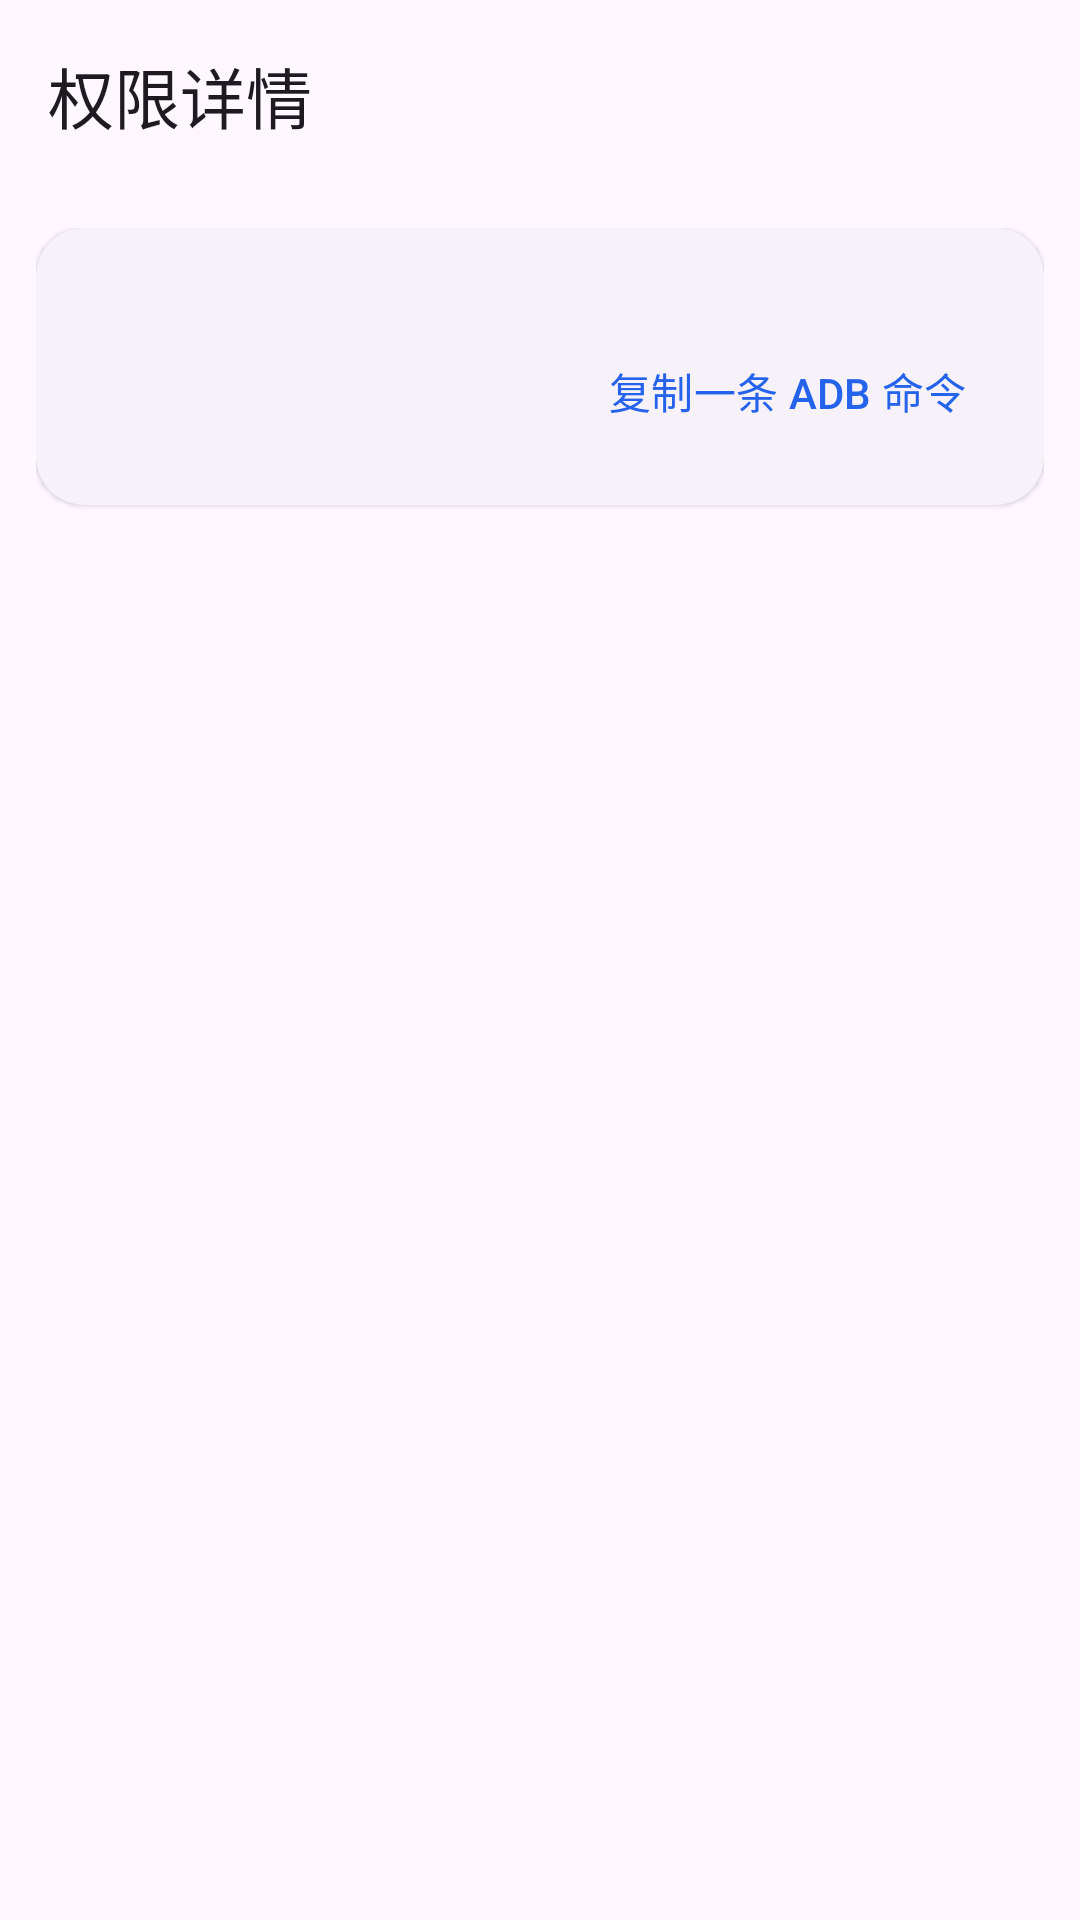

Here is an Android app screen rendered from its layout file. Give the layout XML and the strings, colors and styles it references.
<!-- AndroidManifest.xml: application theme Theme.AccessibilityManagerPro -->
<!-- res/layout/activity_perm_detail.xml -->
<?xml version="1.0" encoding="utf-8"?>
<androidx.coordinatorlayout.widget.CoordinatorLayout xmlns:android="http://schemas.android.com/apk/res/android"
    xmlns:app="http://schemas.android.com/apk/res-auto"
    android:layout_width="match_parent"
    android:layout_height="match_parent">

    <com.google.android.material.appbar.AppBarLayout
        android:layout_width="match_parent"
        android:layout_height="wrap_content"
        android:background="?attr/colorSurface">

        <com.google.android.material.appbar.MaterialToolbar
            android:id="@+id/toolbar"
            android:layout_width="match_parent"
            android:layout_height="?attr/actionBarSize"
            app:navigationIcon="@drawable/ic_arrow_back"
            app:title="@string/permdetail_title" />
    </com.google.android.material.appbar.AppBarLayout>

    <LinearLayout
        android:layout_width="match_parent"
        android:layout_height="match_parent"
        android:orientation="vertical"
        app:layout_behavior="@string/appbar_scrolling_view_behavior">

        <LinearLayout
            android:layout_width="match_parent"
            android:layout_height="wrap_content"
            android:orientation="vertical"
            android:padding="12dp">

            <com.google.android.material.card.MaterialCardView
                style="@style/Widget.Card"
                android:layout_width="match_parent"
                android:layout_height="wrap_content"
                android:layout_marginBottom="10dp">

                <LinearLayout
                    android:layout_width="match_parent"
                    android:layout_height="wrap_content"
                    android:orientation="vertical"
                    android:padding="14dp">

                    <TextView
                        android:id="@+id/tv_banner"
                        android:layout_width="match_parent"
                        android:layout_height="wrap_content"
                        android:textAppearance="?attr/textAppearanceBodySmall"
                        android:textColor="?attr/colorOnSurfaceVariant" />

                    <com.google.android.material.button.MaterialButton
                        android:id="@+id/btn_copy_adb"
                        style="@style/Widget.Material3.Button.TextButton"
                        android:layout_width="wrap_content"
                        android:layout_height="wrap_content"
                        android:layout_gravity="end"
                        android:text="@string/permdetail_copy_adb" />
                </LinearLayout>
            </com.google.android.material.card.MaterialCardView>
        </LinearLayout>

        <androidx.recyclerview.widget.RecyclerView
            android:id="@+id/recycler"
            android:layout_width="match_parent"
            android:layout_height="0dp"
            android:layout_weight="1"
            android:clipToPadding="false"
            android:paddingStart="12dp"
            android:paddingEnd="12dp"
            android:paddingBottom="16dp" />
    </LinearLayout>
</androidx.coordinatorlayout.widget.CoordinatorLayout>
<!-- resources referenced by this layout -->
<resources>
  <string name="permdetail_copy_adb">复制一条 ADB 命令</string>
  <string name="permdetail_title">权限详情</string>
  <style name="Widget.Card" parent="Widget.Material3.CardView.Elevated">
          <item name="cardCornerRadius">16dp</item>
          <item name="cardElevation">1dp</item>
          <item name="strokeWidth">0dp</item>
      </style>
  <style name="Theme.AccessibilityManagerPro" parent="Theme.Material3.DayNight.NoActionBar">
          <item name="colorPrimary">@color/primary</item>
          <item name="colorOnPrimary">@color/on_primary</item>
          <item name="colorPrimaryContainer">@color/primary_container</item>
          <item name="colorOnPrimaryContainer">@color/on_primary_container</item>
          <item name="colorSecondary">@color/secondary</item>
          <item name="colorOnSecondary">@color/on_secondary</item>
          <item name="colorSecondaryContainer">@color/secondary_container</item>
          <item name="colorOnSecondaryContainer">@color/on_secondary_container</item>
          <item name="colorSurfaceVariant">@color/surface_variant</item>
          <item name="colorOnSurfaceVariant">@color/on_surface_variant</item>
          <item name="colorOutline">@color/outline</item>
          <item name="android:windowBackground">?attr/colorSurface</item>
      </style>
  <color name="primary">#2563EB</color>
  <color name="on_primary">#FFFFFF</color>
  <color name="primary_container">#DBEAFE</color>
  <color name="on_primary_container">#1E3A8A</color>
  <color name="secondary">#059669</color>
  <color name="on_secondary">#FFFFFF</color>
  <color name="secondary_container">#D1FAE5</color>
  <color name="on_secondary_container">#064E3B</color>
  <color name="surface_variant">#EEF1F6</color>
  <color name="on_surface_variant">#44474E</color>
  <color name="outline">#74777F</color>
</resources>
